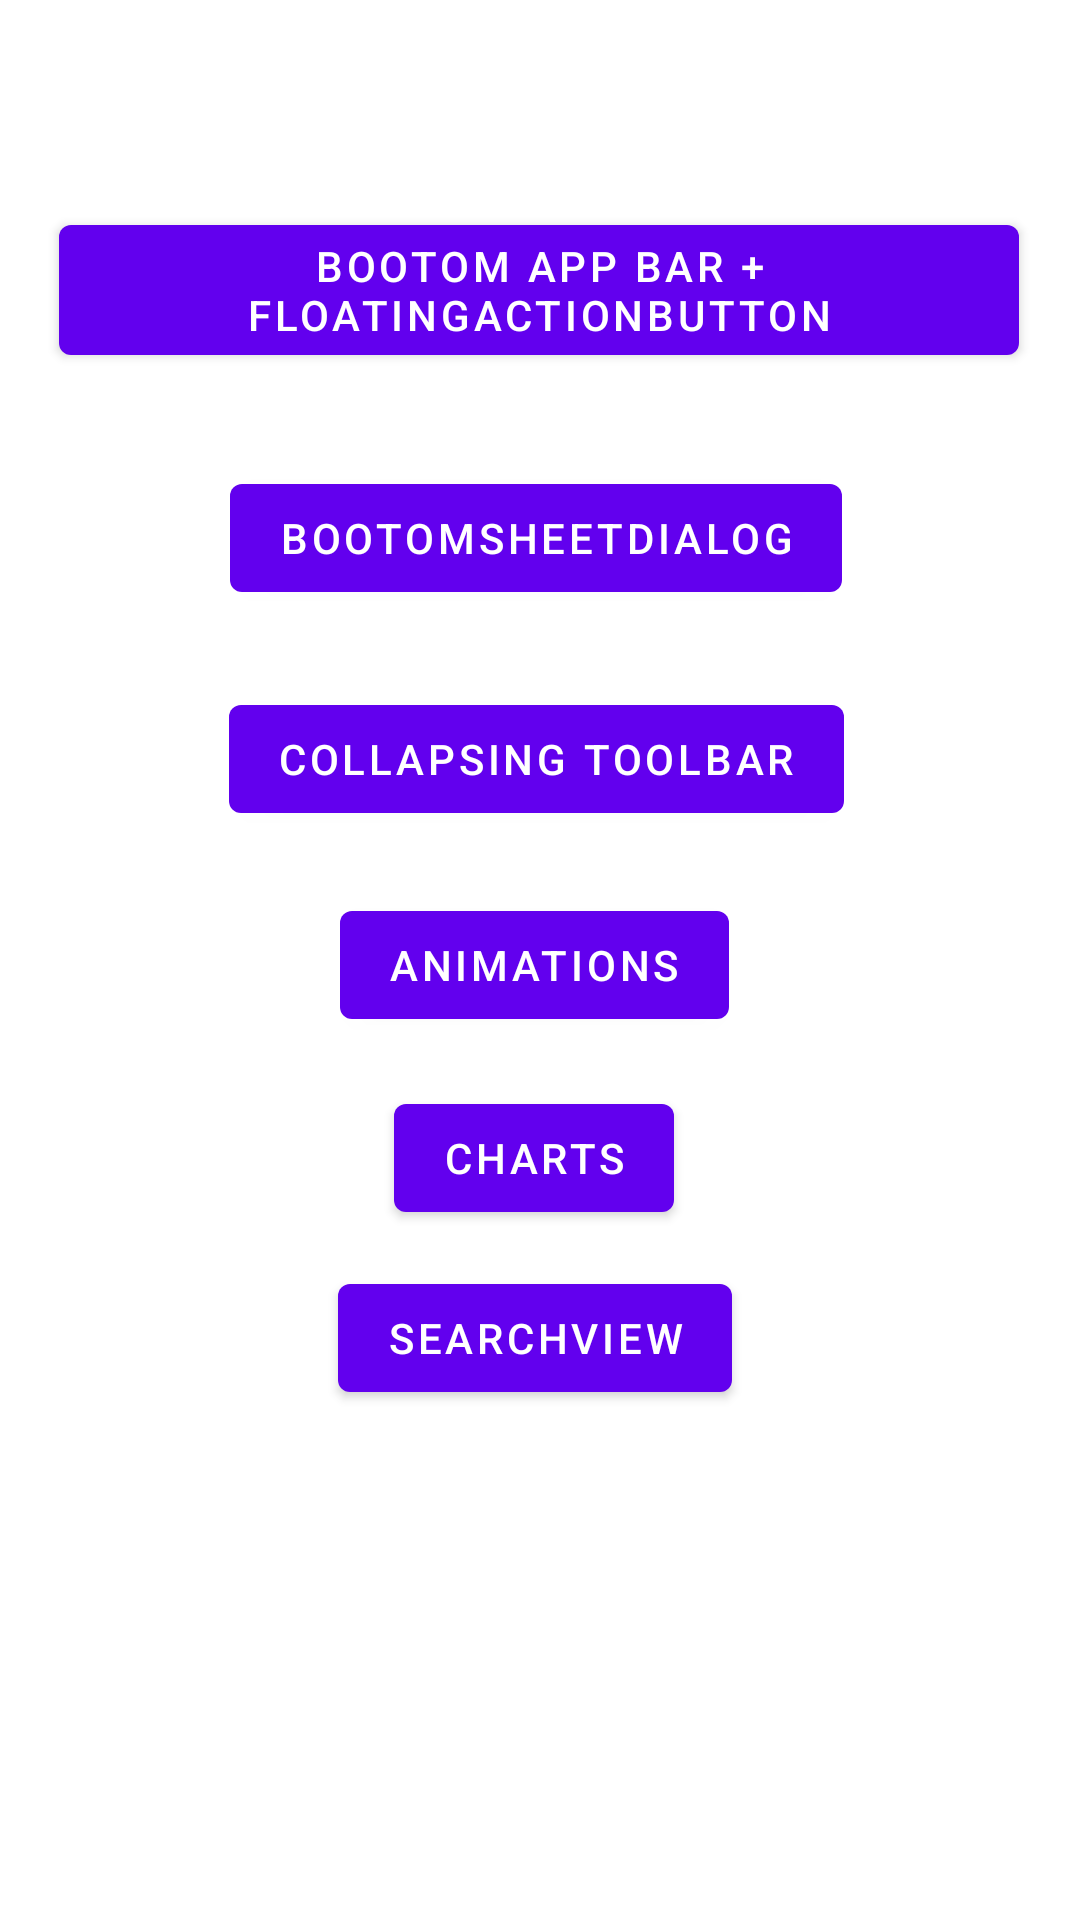

Write the Android layout XML for this screen, with the resource values it uses.
<!-- AndroidManifest.xml: application theme AppTheme -->
<!-- res/layout/activity_main.xml -->
<?xml version="1.0" encoding="utf-8"?>
<androidx.constraintlayout.widget.ConstraintLayout xmlns:android="http://schemas.android.com/apk/res/android"
    xmlns:app="http://schemas.android.com/apk/res-auto"
    xmlns:tools="http://schemas.android.com/tools"
    android:layout_width="match_parent"
    android:layout_height="match_parent"
    tools:context=".MainActivity">

    <Button
        android:id="@+id/button_bottom_plus_floating_button"
        android:layout_width="wrap_content"
        android:layout_height="wrap_content"
        android:text="Bootom App Bar + FloatingActionButton"
        app:layout_constraintBottom_toBottomOf="parent"
        app:layout_constraintEnd_toEndOf="parent"
        app:layout_constraintHorizontal_bias="0.493"
        app:layout_constraintStart_toStartOf="parent"
        app:layout_constraintTop_toTopOf="parent"
        app:layout_constraintVertical_bias="0.118"></Button>

    <Button
        android:id="@+id/bottom_sheet_dialog"
        android:layout_width="wrap_content"
        android:layout_height="wrap_content"
        android:text="BootomSheetDialog"
        app:layout_constraintBottom_toBottomOf="parent"
        app:layout_constraintEnd_toEndOf="parent"
        app:layout_constraintHorizontal_bias="0.492"
        app:layout_constraintStart_toStartOf="parent"
        app:layout_constraintTop_toBottomOf="@+id/button_bottom_plus_floating_button"
        app:layout_constraintVertical_bias="0.066"></Button>

    <Button
        android:id="@+id/btn_collapsing_toolbar"
        android:layout_width="wrap_content"
        android:layout_height="wrap_content"
        android:text="Collapsing ToolBar"
        app:layout_constraintBottom_toBottomOf="parent"
        app:layout_constraintEnd_toEndOf="parent"
        app:layout_constraintHorizontal_bias="0.492"
        app:layout_constraintStart_toStartOf="parent"
        app:layout_constraintTop_toBottomOf="@+id/bottom_sheet_dialog"
        app:layout_constraintVertical_bias="0.066"></Button>

    <Button
        android:id="@+id/btn_animations"
        android:layout_width="wrap_content"
        android:layout_height="wrap_content"
        android:text="Animations"
        app:layout_constraintBottom_toBottomOf="parent"
        app:layout_constraintEnd_toEndOf="parent"
        app:layout_constraintHorizontal_bias="0.492"
        app:layout_constraintStart_toStartOf="parent"
        app:layout_constraintTop_toBottomOf="@+id/btn_collapsing_toolbar"
        app:layout_constraintVertical_bias="0.066"></Button>
    <Button
        android:id="@+id/btn_chart"
        android:layout_width="wrap_content"
        android:layout_height="wrap_content"
        android:text="Charts"
        app:layout_constraintBottom_toBottomOf="parent"
        app:layout_constraintEnd_toEndOf="parent"
        app:layout_constraintHorizontal_bias="0.492"
        app:layout_constraintStart_toStartOf="parent"
        app:layout_constraintTop_toBottomOf="@+id/btn_animations"
        app:layout_constraintVertical_bias="0.066"></Button>
    <Button
        android:id="@+id/btn_searchView"
        android:layout_width="wrap_content"
        android:layout_height="wrap_content"
        android:text="SearchView"
        app:layout_constraintBottom_toBottomOf="parent"
        app:layout_constraintEnd_toEndOf="parent"
        app:layout_constraintHorizontal_bias="0.492"
        app:layout_constraintStart_toStartOf="parent"
        app:layout_constraintTop_toBottomOf="@+id/btn_chart"
        app:layout_constraintVertical_bias="0.066"></Button>
</androidx.constraintlayout.widget.ConstraintLayout>
<!-- resources referenced by this layout -->
<resources>
  <style name="AppTheme" parent="Theme.MaterialComponents.Light.NoActionBar">
          
          <item name="colorPrimary">@color/colorPrimary</item>
          <item name="colorPrimaryDark">@color/colorPrimaryDark</item>
          <item name="colorAccent">@color/colorAccent</item>
          <item name="colorControlNormal">@android:color/white</item>
      </style>
  <color name="colorPrimary">#6200EE</color>
  <color name="colorPrimaryDark">#3700B3</color>
  <color name="colorAccent">#FF5252</color>
</resources>
